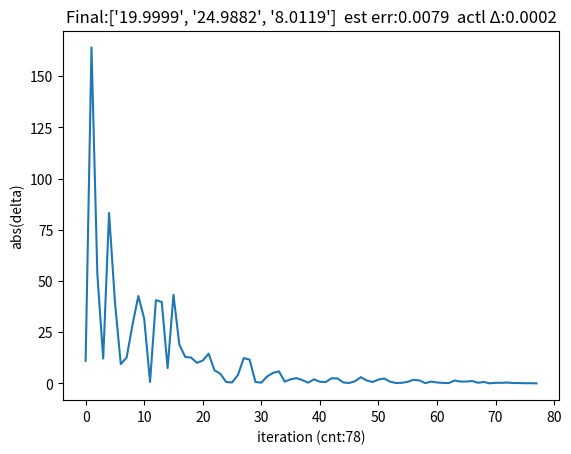

This chart was generated by the following Python code:
import numpy as np
import matplotlib.pyplot as plt
 

# [redacted]

# Fill in the codes between "%PLACEHOLDER#start" and "PLACEHOLDER#end"

# Ground-truth Cashier 
groundUnitPrice = np.array([20, 25, 8]) # for fish, chip, and ketchup, respectively

# step 1: initialize your guess on the unit prices of fish, chip and ketchup.
estimatedUnitPrice = np.array([10,10,10]) # initial unit prices.

#MAX_POSSIBLE_UNIT_PRICE = 50
#estimatedUnitPrice = np.random.randint(MAX_POSSIBLE_UNIT_PRICE, size=3) # choose random initial guesses

#PLACEHOLDER_1#start: set your own stopping conditions and learning rate
#condition 1: maximal iterations, stop.
MAX_ITERATION = 100000
#condition 2: if the difference between your prediction and the cashier's price is smaller than a threshold, stop. 
MIN_DELTA = 0.001
# learning rate
ALPHA = .01#1e-3
#PLACEHOLDER_1#end

# Y coordinates for plotting
deltaHistory = []


# step 2: iterative method
for i in range(0, MAX_ITERATION):
    # order a meal (simulating training data)
    randomMealPortions = np.random.randint(10, size=3)

    # calculate the estimated price     
    expectedTotalPrice = np.sum(estimatedUnitPrice * randomMealPortions )

    # calculate cashier/true price;     
    cashierPrice = np.sum(groundUnitPrice * randomMealPortions)

    #%%%PLACEHOLDER_2#start
    
    # calculate current error
    iterError = expectedTotalPrice-cashierPrice

    # append iterError to the history array
    deltaHistory.append(abs(iterError))

    delta=iterError

    #check stop conditions
    if abs(delta) < MIN_DELTA:
        break

    #update unit prices
    estimatedUnitPrice = estimatedUnitPrice - ALPHA*(expectedTotalPrice-cashierPrice)* randomMealPortions

    #%%%%PLACEHOLDER_2#end


    print('iteration:{}, delta:{}'.format(i, abs(delta)))


# step 3: evaluation
error = np.mean(abs(estimatedUnitPrice - groundUnitPrice))
print('estimation error:{}'.format(error))

# visualize convergence curve: error v.s. iterations

plt.plot(range(0, len(deltaHistory)), deltaHistory)
plt.xlabel('iteration (cnt:{})'.format(len(deltaHistory)))
plt.ylabel('abs(delta)')
plt.title('Final:{}  est err:{}  actl Δ:{}'.format([ '%.4f' % elem for elem in estimatedUnitPrice ], round(error, 4), round(delta, 4)))
plt.show()


